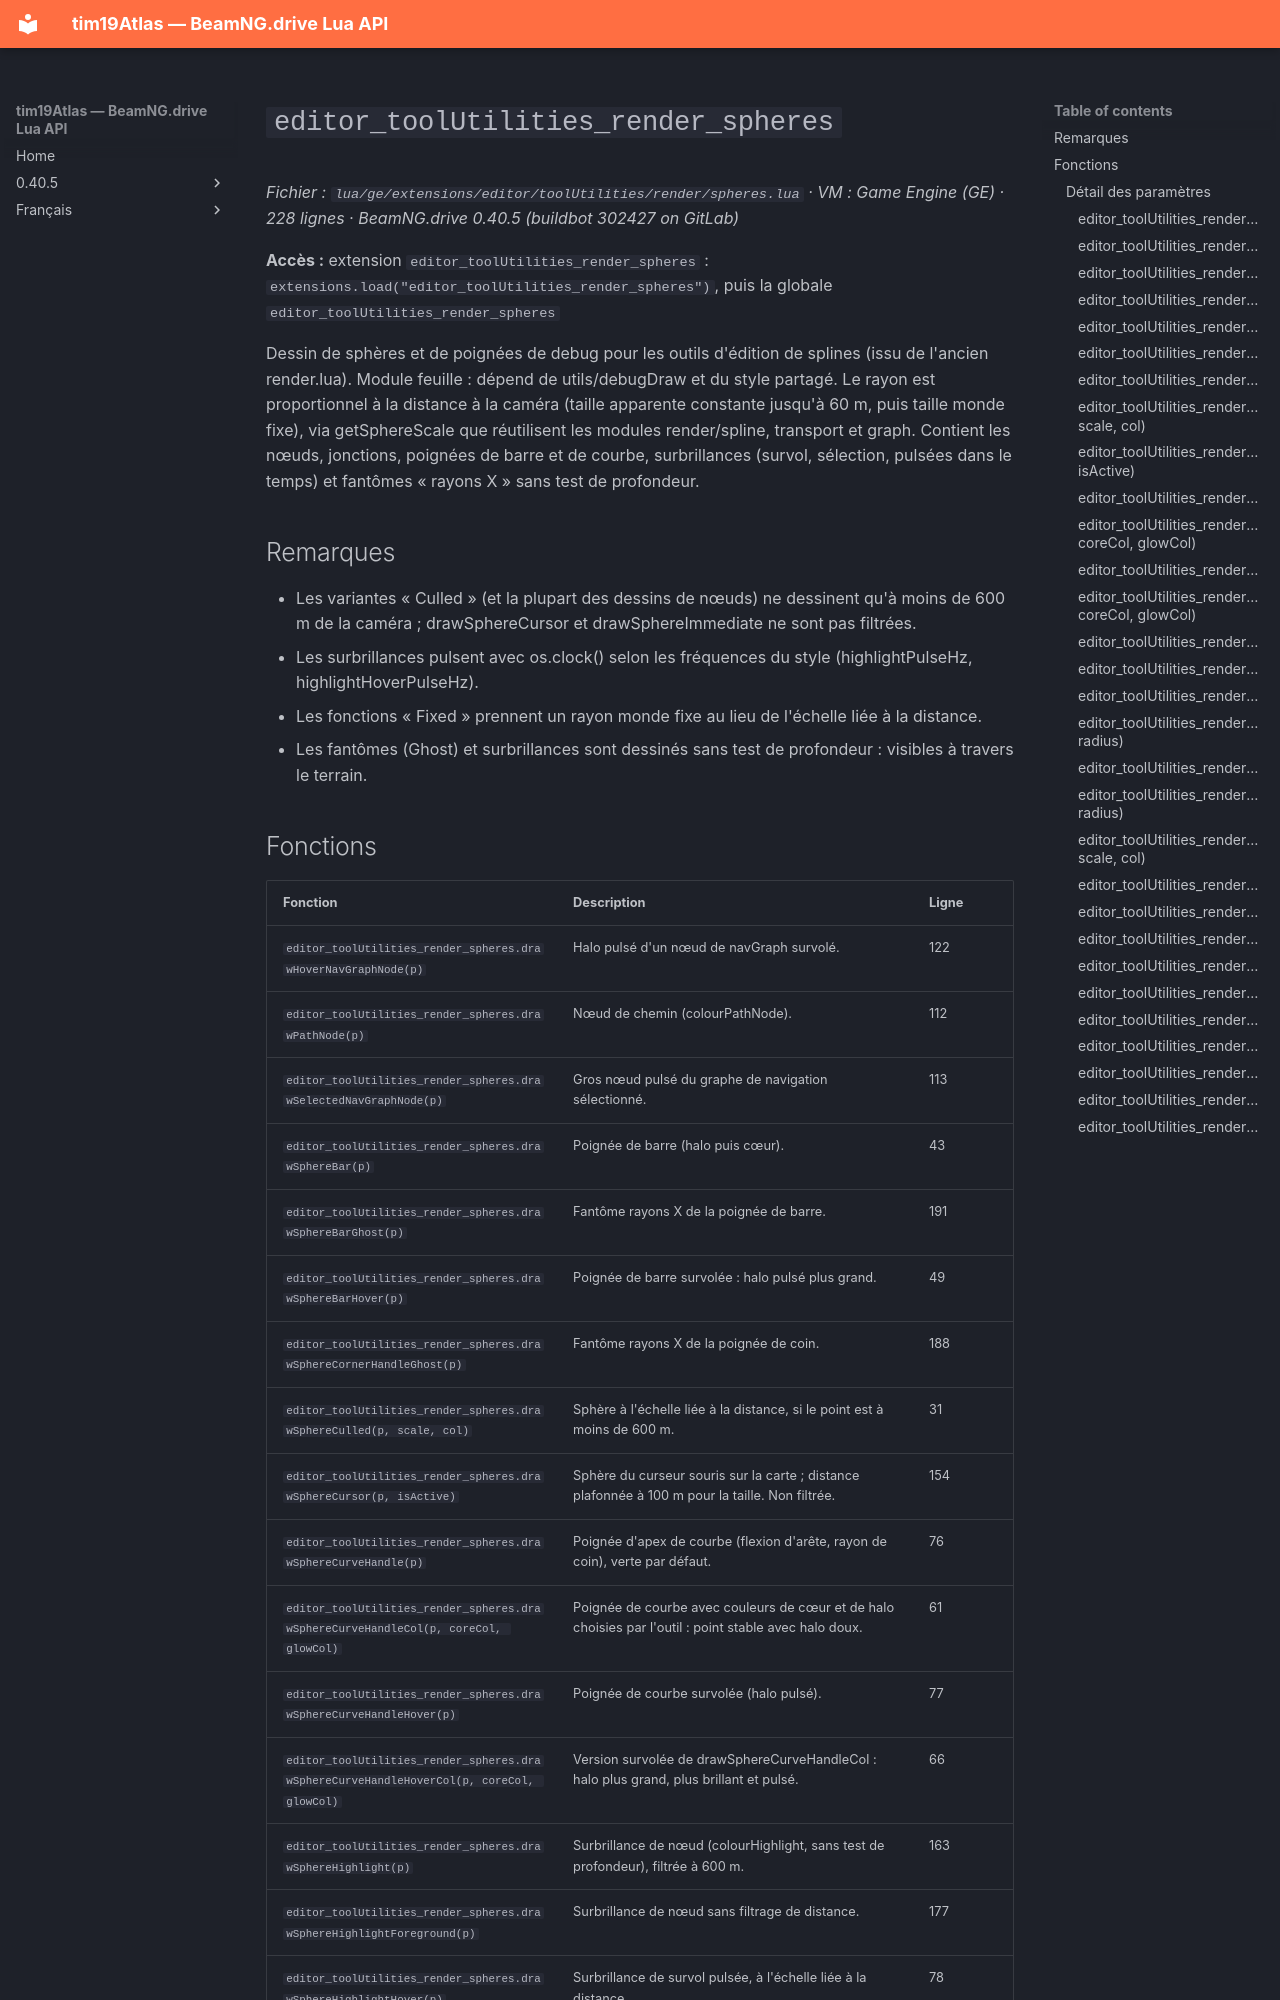

repository: Tim0219800/beamng-lua-atlas · page: fr/0.40.5/ge/extensions/editor/toolUtilities/render/spheres.html · generator: mkdocs

# `editor_toolUtilities_render_spheres`

*Fichier : `lua/ge/extensions/editor/toolUtilities/render/spheres.lua` · VM : Game Engine (GE) · 228 lignes · BeamNG.drive 0.40.5 (buildbot 302427 on GitLab)*

**Accès :** extension `editor_toolUtilities_render_spheres` : `extensions.load("editor_toolUtilities_render_spheres")`, puis la globale `editor_toolUtilities_render_spheres`

Dessin de sphères et de poignées de debug pour les outils d'édition de splines (issu de l'ancien render.lua). Module feuille : dépend de utils/debugDraw et du style partagé. Le rayon est proportionnel à la distance à la caméra (taille apparente constante jusqu'à 60 m, puis taille monde fixe), via getSphereScale que réutilisent les modules render/spline, transport et graph. Contient les nœuds, jonctions, poignées de barre et de courbe, surbrillances (survol, sélection, pulsées dans le temps) et fantômes « rayons X » sans test de profondeur.

## Remarques

- Les variantes « Culled » (et la plupart des dessins de nœuds) ne dessinent qu'à moins de 600 m de la caméra ; drawSphereCursor et drawSphereImmediate ne sont pas filtrées.
- Les surbrillances pulsent avec os.clock() selon les fréquences du style (highlightPulseHz, highlightHoverPulseHz).
- Les fonctions « Fixed » prennent un rayon monde fixe au lieu de l'échelle liée à la distance.
- Les fantômes (Ghost) et surbrillances sont dessinés sans test de profondeur : visibles à travers le terrain.
